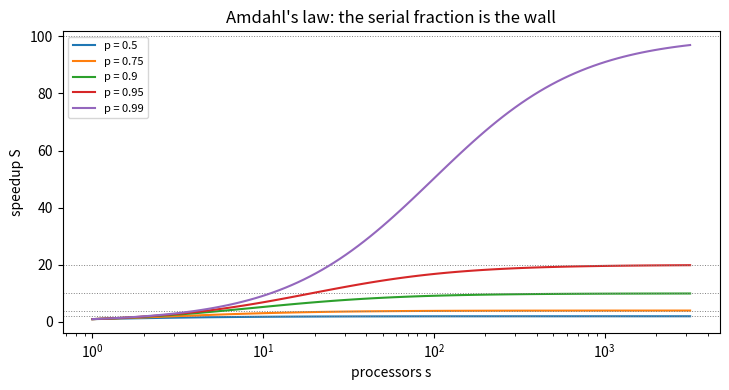

Here is the Python script that generated this plot:
# AMDAHL'S LAW (Codex index #17; Computing, NUM).
# If a fraction p of a workload parallelizes and the rest is
# serial, s processors give speedup S = 1 / ((1 - p) + p/s),
# capped at 1/(1 - p) no matter how many processors arrive.
# The serial fraction is the wall -- the computing cousin of the
# lab's other ceilings (T2 for circuits, resonance width for
# tunneling): every system in this repo has one.
# Gates (identities, stated as such):
#   G1 S(1) = 1 exactly for every p
#   G2 S(inf) = 1/(1 - p) (evaluated at s = 10^8, relative tol)
#   G3 the textbook anchor: p = 0.95 caps at 20x; at s = 20 the
#      speedup is 10.26x (half the ceiling, double the machine
#      count away from 19x -- diminishing returns made numeric)

import json
import numpy as np
import matplotlib
matplotlib.use("Agg")
import matplotlib.pyplot as plt

PS = [0.5, 0.75, 0.9, 0.95, 0.99]
SS = [1, 2, 4, 8, 16, 32, 64, 128, 256, 1024]


def S(p, s):
    return 1.0 / ((1 - p) + p / s)


table = {str(p): {str(s): float(S(p, s)) for s in SS} for p in PS}
for p in PS:
    row = " ".join(f"{S(p, s):7.2f}" for s in SS)
    print(f"p={p:<5} ceiling {1 / (1 - p):6.1f}x | S(s): {row}")

g1 = all(abs(S(p, 1) - 1.0) < 1e-12 for p in PS)
g2 = all(abs(S(p, 10 ** 8) - 1 / (1 - p)) / (1 / (1 - p)) < 1e-4
         for p in PS)  # relative: approach is slow, err ~ ceiling^2 p/s
g3 = abs(S(0.95, 20) - 10.2564) < 0.001
print(f"G1 S(1)=1: {g1} | G2 ceiling identity: {g2} | "
      f"G3 p=.95,s=20 -> {S(0.95, 20):.4f}: {g3}")

# the wall in people terms: to reach 90% of the ceiling for
# p = 0.95 you need s ~ 171 processors; for p = 0.99, s ~ 891.
def s_for_fraction(p, frac):
    target = frac / (1 - p)
    return p / (1 / target - (1 - p))


walls = {str(p): float(s_for_fraction(p, 0.9)) for p in PS}
for p in PS:
    print(f"p={p}: 90% of ceiling needs s = {s_for_fraction(p, 0.9):.0f} "
          f"processors")

fig, ax = plt.subplots(figsize=(7.4, 4.0))
ss = np.logspace(0, 3.5, 100)
for p in PS:
    ax.plot(ss, [S(p, s) for s in ss], label=f"p = {p}")
    ax.axhline(1 / (1 - p), color="gray", ls=":", lw=0.7)
ax.set_xscale("log")
ax.set_xlabel("processors s")
ax.set_ylabel("speedup S")
ax.set_title("Amdahl's law: the serial fraction is the wall")
ax.legend(fontsize=8)
fig.tight_layout()
fig.savefig("amdahl.png", dpi=150)

out = {"table": table, "ceilings": {str(p): 1 / (1 - p) for p in PS},
       "s_for_90pct_of_ceiling": walls,
       "gates": {"G1_S1": bool(g1), "G2_ceiling": bool(g2),
                 "G3_anchor": bool(g3)}}
with open("amdahl_results.json", "w") as f:
    json.dump(out, f, indent=2)
print("ALL GATES PASS" if all(out["gates"].values()) else "SOME GATE FAILED")
print("Saved amdahl_results.json + PNG")
